Run: headless pygame with SDL's dummy video driver; simulated clock (each Clock.tick advances the game by its frame time, no real sleeping); random seed 0; keys injected as events and as key.get_pressed() state; no mouse input.
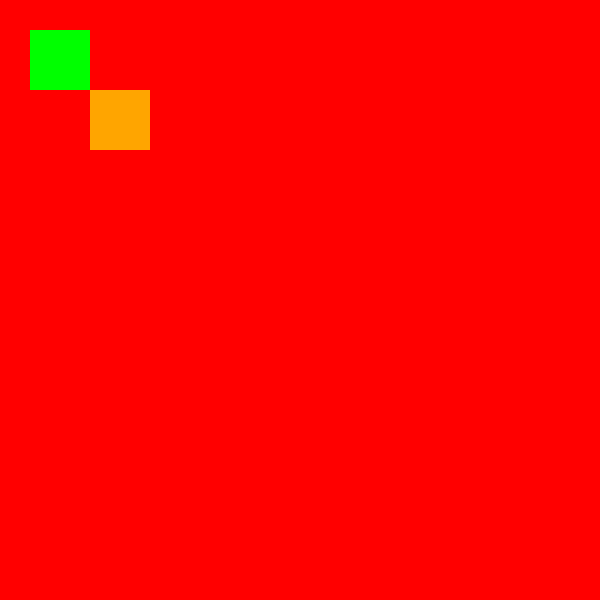
Frame 1 of 4 · flips 1–60 · no input
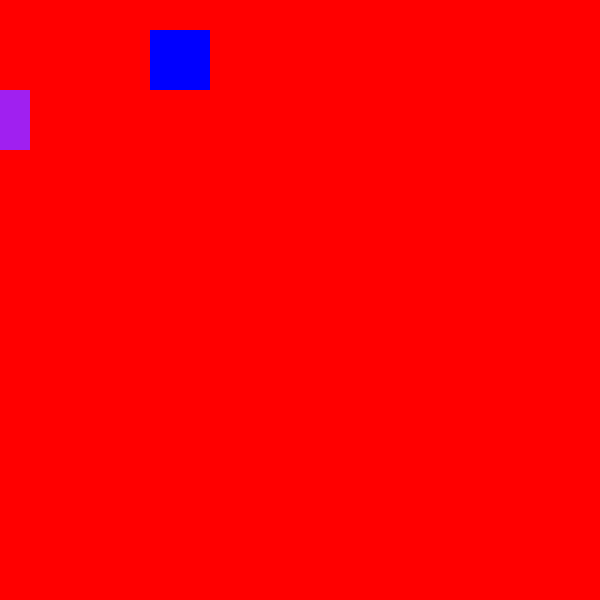
Frame 2 of 4 · flips 61–180 · tapped SPACE, RETURN · held RIGHT (→), D
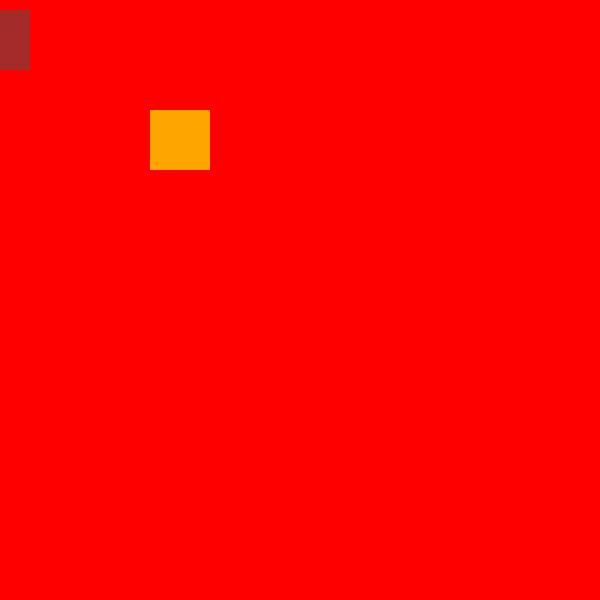
Frame 3 of 4 · flips 181–300 · held DOWN (↓), S
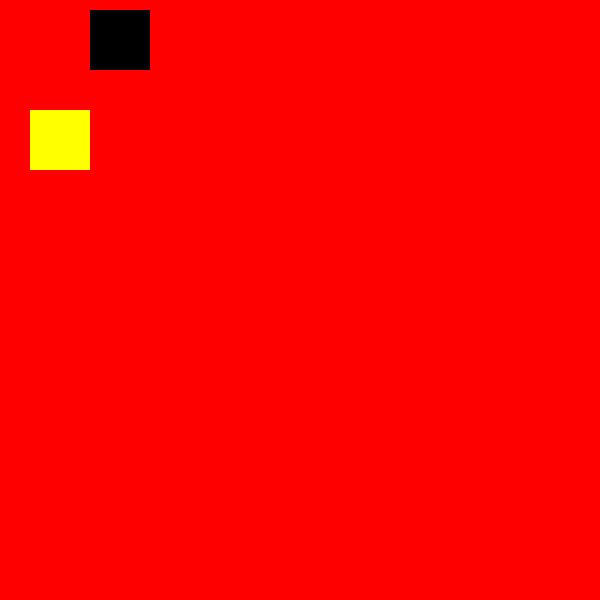
Frame 4 of 4 · flips 301–420 · held LEFT (←), A, UP (↑), W

The pygame program that drew these frames:

import pygame

pygame.init()

width = 600
height = 600
screen = pygame.display.set_mode((width,height))
pygame.display.set_caption("Colour Changing Sprite")

squarewidth = 60
squareheight = 60
squarewidth1 = 60
squareheight2 = 60
currentcolour = "green"
currentcolour1 = "orange"


squarex = 30
squarey = 30
squarex1 = 90
squarey2 = 90

run = True 
while run:
    screen.fill("red") 
    pygame.draw.rect(screen,currentcolour,(squarex, squarey, squarewidth, squareheight))
    pygame.draw.rect(screen,currentcolour1,(squarex1, squarey2, squarewidth, squareheight))
    for i in pygame.event.get():
        if i.type == pygame.QUIT: 
            pygame.quit()
        press = pygame.key.get_pressed() 
        if press[pygame.K_LEFT]: 
            squarex = squarex - 20
            squarex1 = squarex1 + 20
            currentcolour = "yellow"
            currentcolour1 = "black"
        elif press[pygame.K_RIGHT]: 
            squarex = squarex + 20
            squarex1 = squarex1 - 20
            currentcolour = "blue"
            currentcolour1 = "purple"
        elif press[pygame.K_UP]: 
            squarey = squarey + 20
            squarey2 = squarey2 - 20
            currentcolour = "pink"
            currentcolour1 = "white"
        elif press[pygame.K_DOWN]: 
            squarey = squarey + 20
            squarey2 = squarey2 - 20
            currentcolour = "orange"
            currentcolour1 = "brown"
        else:
            currentcolour = "green"
            currentcolour1 = "orange"


    pygame.display.update()
pygame.quit()
